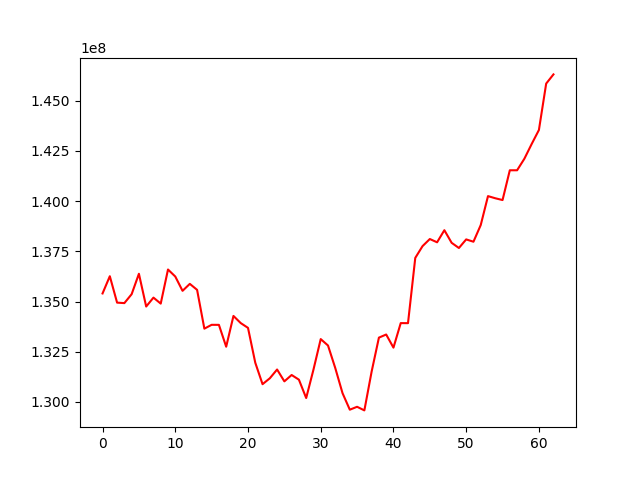

The file beside this chart, header and first rows:
, 0
0, 135401483
1, 136259837
2, 134944257
3, 134920290
4, 135364272
5, 136381859
6, 134749758
7, 135194230
8, 134895629
9, 136594534
10, 136245412
11, 135531754
12, 135879400
13, 135580993
14, 133647937
15, 133838550
16, 133836562
17, 132747626
18, 134281054
19, 133925173
20, 133686516
21, 131950386
22, 130880799
23, 131174566
24, 131611510
25, 131021412
26, 131338605
27, 131105303
28, 130190878
29, 131603974
30, 133127255
31, 132808116
32, 131683765
33, 130430771
34, 129609582
35, 129754697
36, 129574263
37, 131509848
38, 133200011
39, 133355591
40, 132701569
41, 133923869
42, 133921249
43, 137173332
44, 137759736
45, 138113734
46, 137950469
47, 138553430
48, 137924985
49, 137666335
50, 138094875
51, 137978963
52, 138809009
53, 140251586
54, 140145054
55, 140055689
56, 141539419
57, 141539025
58, 142113625
59, 142844860
... 3 more rows
